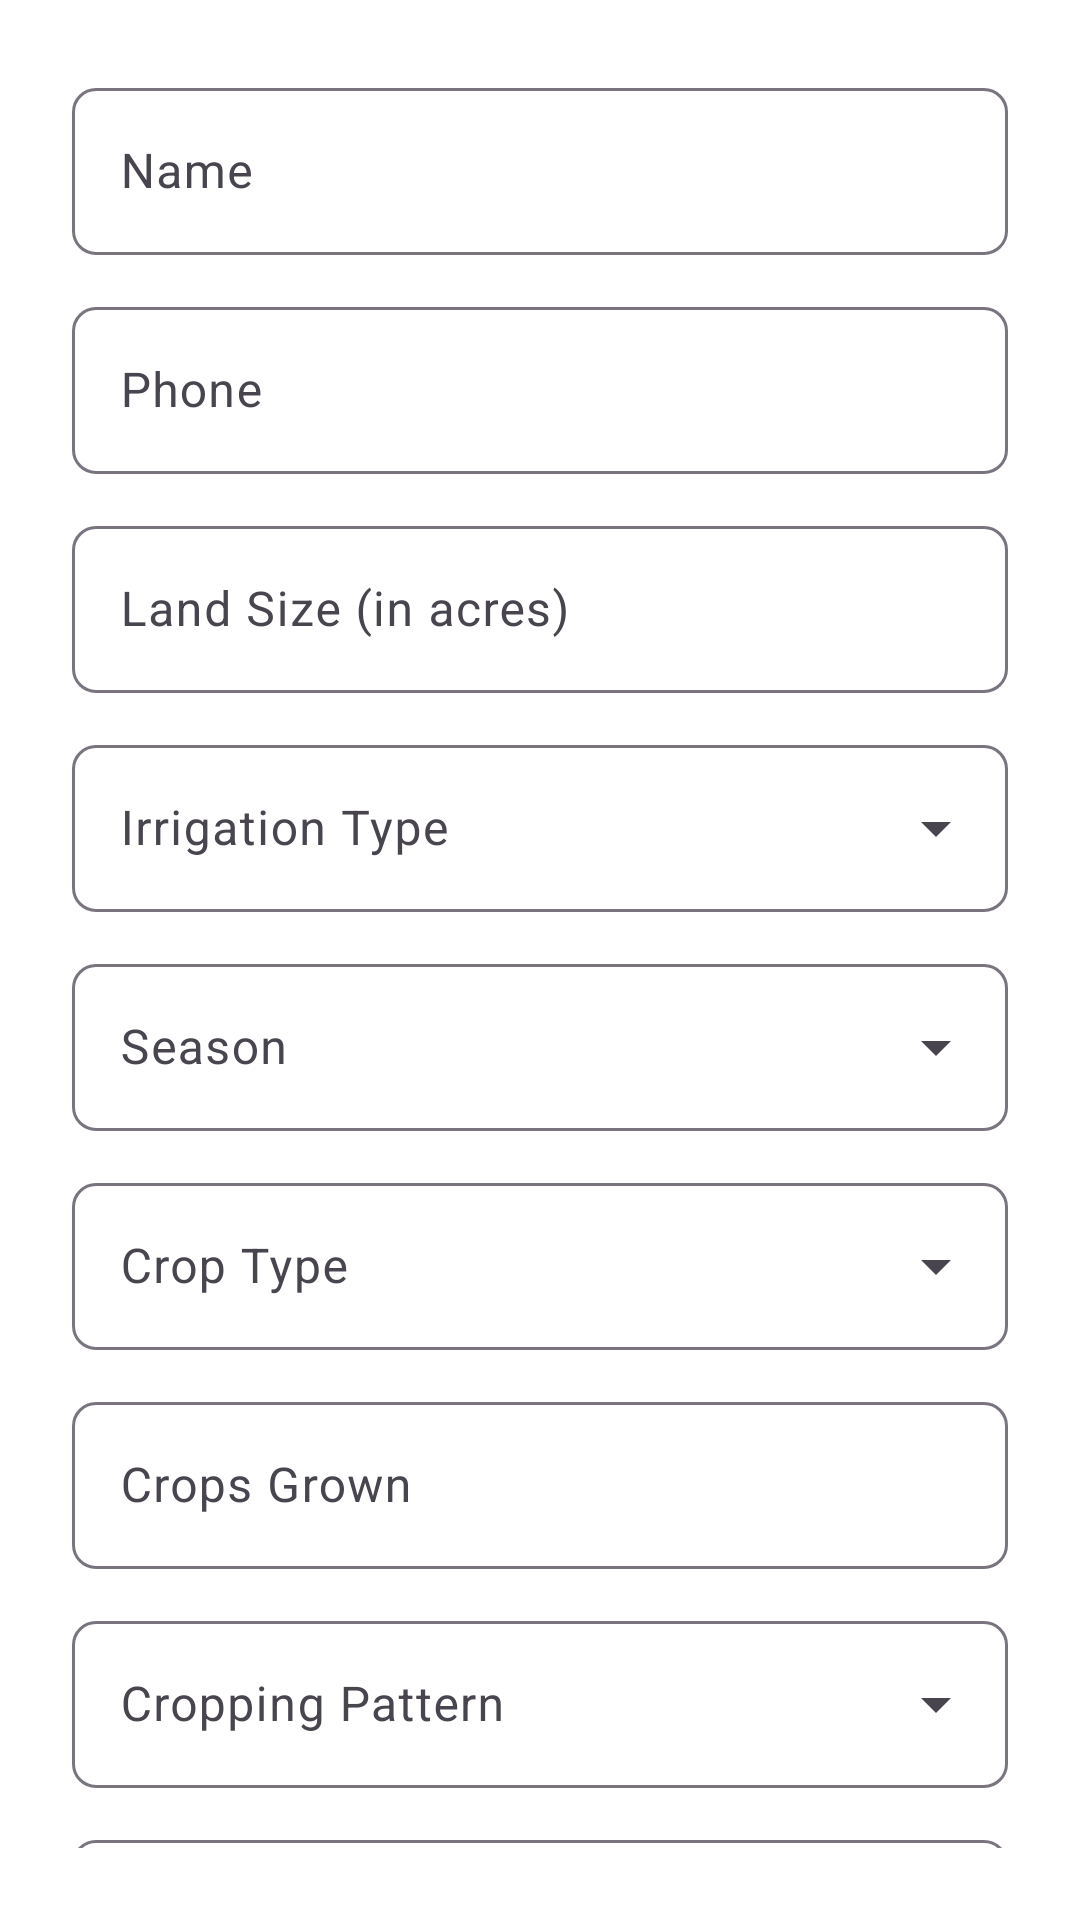

Here is an Android app screen rendered from its layout file. Give the layout XML and the strings, colors and styles it references.
<!-- AndroidManifest.xml: application theme Theme.AgriSurvey -->
<!-- res/layout/fragment_survey.xml -->
<?xml version="1.0" encoding="utf-8"?>
<ScrollView xmlns:android="http://schemas.android.com/apk/res/android"
    xmlns:app="http://schemas.android.com/apk/res-auto"
    xmlns:tools="http://schemas.android.com/tools"
    android:layout_width="match_parent"
    android:layout_height="match_parent"
    android:background="@color/colorBackground"
    android:fillViewport="true"
    android:padding="24dp"
    android:scrollbars="none"
    tools:context=".ui.survey.SurveyFragment">

    <LinearLayout
        android:layout_width="match_parent"
        android:layout_height="wrap_content"
        android:gravity="center_horizontal"
        android:orientation="vertical"
        android:paddingBottom="32dp">

        
        <com.google.android.material.textfield.TextInputLayout
            android:layout_width="match_parent"
            android:layout_height="wrap_content"
            android:layout_marginBottom="12dp"
            app:boxBackgroundMode="outline"
            app:shapeAppearance="@style/ShapeAppearance.Material3.MediumComponent">

            <com.google.android.material.textfield.TextInputEditText
                android:id="@+id/editName"
                android:layout_width="match_parent"
                android:layout_height="wrap_content"
                android:hint="@string/name"
                android:textColor="@color/colorOnSurface" />
        </com.google.android.material.textfield.TextInputLayout>

        
        <com.google.android.material.textfield.TextInputLayout
            android:layout_width="match_parent"
            android:layout_height="wrap_content"
            android:layout_marginBottom="12dp"
            app:boxBackgroundMode="outline"
            app:shapeAppearance="@style/ShapeAppearance.Material3.MediumComponent">

            <com.google.android.material.textfield.TextInputEditText
                android:id="@+id/editPhone"
                android:layout_width="match_parent"
                android:layout_height="wrap_content"
                android:hint="@string/phone"
                android:inputType="phone" />
        </com.google.android.material.textfield.TextInputLayout>

        
        <com.google.android.material.textfield.TextInputLayout
            android:layout_width="match_parent"
            android:layout_height="wrap_content"
            android:layout_marginBottom="12dp"
            android:hint="@string/land_size_in_acres"
            app:boxBackgroundMode="outline"
            app:shapeAppearance="@style/ShapeAppearance.Material3.MediumComponent">

            <com.google.android.material.textfield.TextInputEditText
                android:id="@+id/editLandSize"
                android:layout_width="match_parent"
                android:layout_height="wrap_content"
                android:inputType="numberDecimal" />
        </com.google.android.material.textfield.TextInputLayout>

        
        <com.google.android.material.textfield.TextInputLayout
            style="@style/Widget.Material3.TextInputLayout.OutlinedBox.ExposedDropdownMenu"
            android:layout_width="match_parent"
            android:layout_height="wrap_content"
            android:layout_marginBottom="12dp"
            android:hint="@string/irrigation_type"
            app:boxBackgroundMode="outline"
            app:shapeAppearance="@style/ShapeAppearance.Material3.MediumComponent">

            <com.google.android.material.textfield.MaterialAutoCompleteTextView
                android:id="@+id/dropdownIrrigation"
                android:layout_width="match_parent"
                android:layout_height="wrap_content"
                android:clickable="true"
                android:cursorVisible="false"
                android:focusable="false"
                android:hint=""
                android:popupBackground="@color/colorPrimaryContainer" />
        </com.google.android.material.textfield.TextInputLayout>


        
        <com.google.android.material.textfield.TextInputLayout
            style="@style/Widget.Material3.TextInputLayout.OutlinedBox.ExposedDropdownMenu"
            android:layout_width="match_parent"
            android:layout_height="wrap_content"
            android:layout_marginBottom="12dp"
            android:hint="@string/season"
            app:boxBackgroundMode="outline"
            app:shapeAppearance="@style/ShapeAppearance.Material3.MediumComponent">

            <com.google.android.material.textfield.MaterialAutoCompleteTextView
                android:id="@+id/dropdownSeason"
                android:layout_width="match_parent"
                android:layout_height="wrap_content"
                android:clickable="true"
                android:cursorVisible="false"
                android:focusable="false"
                android:hint=""
                android:popupBackground="@color/colorPrimaryContainer" />
        </com.google.android.material.textfield.TextInputLayout>

        
        <com.google.android.material.textfield.TextInputLayout
            style="@style/Widget.Material3.TextInputLayout.OutlinedBox.ExposedDropdownMenu"
            android:layout_width="match_parent"
            android:layout_height="wrap_content"
            android:layout_marginBottom="12dp"
            android:hint="@string/crop_type"
            app:boxBackgroundMode="outline"
            app:shapeAppearance="@style/ShapeAppearance.Material3.MediumComponent">

            <com.google.android.material.textfield.MaterialAutoCompleteTextView
                android:id="@+id/dropdownCropType"
                android:layout_width="match_parent"
                android:layout_height="wrap_content"
                android:clickable="true"
                android:cursorVisible="false"
                android:focusable="false"
                android:hint=""
                android:popupBackground="@color/colorPrimaryContainer" />
        </com.google.android.material.textfield.TextInputLayout>

        
        <com.google.android.material.textfield.TextInputLayout
            android:layout_width="match_parent"
            android:layout_height="wrap_content"
            android:layout_marginBottom="12dp"
            android:hint="@string/crops_grown"
            app:boxBackgroundMode="outline"
            app:shapeAppearance="@style/ShapeAppearance.Material3.MediumComponent">

            <com.google.android.material.textfield.TextInputEditText
                android:id="@+id/editCropsGrown"
                android:layout_width="match_parent"
                android:layout_height="wrap_content" />
        </com.google.android.material.textfield.TextInputLayout>

        
        <com.google.android.material.textfield.TextInputLayout
            style="@style/Widget.Material3.TextInputLayout.OutlinedBox.ExposedDropdownMenu"
            android:layout_width="match_parent"
            android:layout_height="wrap_content"
            android:layout_marginBottom="12dp"
            android:hint="@string/cropping_pattern"
            app:boxBackgroundMode="outline"
            app:shapeAppearance="@style/ShapeAppearance.Material3.MediumComponent">

            <com.google.android.material.textfield.MaterialAutoCompleteTextView
                android:id="@+id/dropdownCroppingPattern"
                android:layout_width="match_parent"
                android:layout_height="wrap_content"
                android:clickable="true"
                android:cursorVisible="false"
                android:focusable="false"
                android:hint=""
                android:popupBackground="@color/colorPrimaryContainer" />
        </com.google.android.material.textfield.TextInputLayout>

        
        <com.google.android.material.textfield.TextInputLayout
            android:layout_width="match_parent"
            android:layout_height="wrap_content"
            android:layout_marginBottom="6dp"
            android:hint="@string/location"
            app:boxBackgroundMode="outline"
            app:shapeAppearance="@style/ShapeAppearance.Material3.MediumComponent">

            <com.google.android.material.textfield.TextInputEditText
                android:id="@+id/editLocation"
                android:layout_width="match_parent"
                android:layout_height="wrap_content"
                android:focusable="true" />
        </com.google.android.material.textfield.TextInputLayout>

        
        <Button
            android:id="@+id/btnCurrentLocation"
            android:layout_width="match_parent"
            android:layout_height="wrap_content"
            android:layout_marginBottom="16dp"
            android:text="@string/use_current_location"
            app:boxBackgroundMode="outline"
            app:shapeAppearance="@style/ShapeAppearance.Material3.MediumComponent" />

        
        <com.google.android.gms.maps.MapView
            android:id="@+id/mapView"
            android:layout_width="match_parent"
            android:layout_height="300dp"
            android:layout_marginBottom="16dp"
            android:visibility="gone"
            app:boxBackgroundMode="outline"
            app:shapeAppearance="@style/ShapeAppearance.Material3.MediumComponent" />

        
        <com.google.android.material.textfield.TextInputLayout
            style="@style/Widget.Material3.TextInputLayout.OutlinedBox.ExposedDropdownMenu"
            android:layout_width="match_parent"
            android:layout_height="wrap_content"
            android:layout_marginBottom="20dp"
            android:hint="@string/state"
            app:boxBackgroundMode="outline"
            app:shapeAppearance="@style/ShapeAppearance.Material3.MediumComponent">

            <com.google.android.material.textfield.MaterialAutoCompleteTextView
                android:id="@+id/dropdownState"
                android:layout_width="match_parent"
                android:layout_height="wrap_content"
                android:clickable="true"
                android:cursorVisible="false"
                android:focusable="false"
                android:hint=""
                android:popupBackground="@color/colorPrimaryContainer" />
        </com.google.android.material.textfield.TextInputLayout>

        
        <com.google.android.material.button.MaterialButton
            android:id="@+id/btn_submit"
            style="@style/Widget.Material3.Button"
            android:layout_width="match_parent"
            android:layout_height="64dp"
            android:layout_marginTop="16dp"
            android:text="@string/submit_survey"
            android:textColor="@android:color/white"
            app:boxBackgroundMode="outline"
            app:shapeAppearance="@style/ShapeAppearance.Material3.MediumComponent" />

    </LinearLayout>

</ScrollView>
<!-- resources referenced by this layout -->
<resources>
  <color name="colorBackground">#FFFFFF</color>
  <color name="colorOnSurface">#000000</color>
  <color name="colorPrimaryContainer">#C8F9D2</color>
  <string name="crop_type">Crop Type</string>
  <string name="cropping_pattern">Cropping Pattern</string>
  <string name="crops_grown">Crops Grown</string>
  <string name="irrigation_type">Irrigation Type</string>
  <string name="land_size_in_acres">Land Size (in acres)</string>
  <string name="location">Location</string>
  <string name="name">Name</string>
  <string name="phone">Phone</string>
  <string name="season">Season</string>
  <string name="state">State</string>
  <string name="submit_survey">Submit Survey</string>
  <string name="use_current_location">Use Current Location</string>
  <style name="Theme.AgriSurvey" parent="Theme.Material3.Light.NoActionBar">
          
          <item name="colorPrimary">@color/colorPrimary</item>
          <item name="colorOnPrimary">@color/colorOnPrimary</item>
          <item name="colorPrimaryContainer">@color/colorPrimaryContainer</item>
          <item name="colorOnPrimaryContainer">@color/colorOnPrimaryContainer</item>
  
          
          <item name="colorSecondary">@color/colorSecondary</item>
          <item name="colorOnSecondary">@color/colorOnSecondary</item>
          <item name="colorSecondaryContainer">@color/colorSecondaryContainer</item>
          <item name="colorOnSecondaryContainer">@color/colorOnSecondaryContainer</item>
  
          
          <item name="android:colorBackground">@color/colorBackground</item>
          <item name="colorOnBackground">@color/colorOnBackground</item>
          <item name="colorSurface">@color/colorSurface</item>
          <item name="colorOnSurface">@color/colorOnSurface</item>
  
          
          <item name="shapeAppearanceSmallComponent">@style/ShapeAppearance.Material3.SmallComponent</item>
          <item name="shapeAppearanceMediumComponent">@style/ShapeAppearance.Material3.MediumComponent</item>
          <item name="shapeAppearanceLargeComponent">@style/ShapeAppearance.Material3.LargeComponent</item>
  
          
          
      </style>
  <color name="colorPrimary">#43CE3E</color>
  <color name="colorOnPrimary">#FFFFFF</color>
  <color name="colorOnPrimaryContainer">#000000</color>
  <color name="colorSecondary">#248F21</color>
  <color name="colorOnSecondary">#FFFFFF</color>
  <color name="colorSecondaryContainer">#B8EFB3</color>
  <color name="colorOnSecondaryContainer">#000000</color>
  <color name="colorOnBackground">#000000</color>
  <color name="colorSurface">#FFFFFF</color>
</resources>
